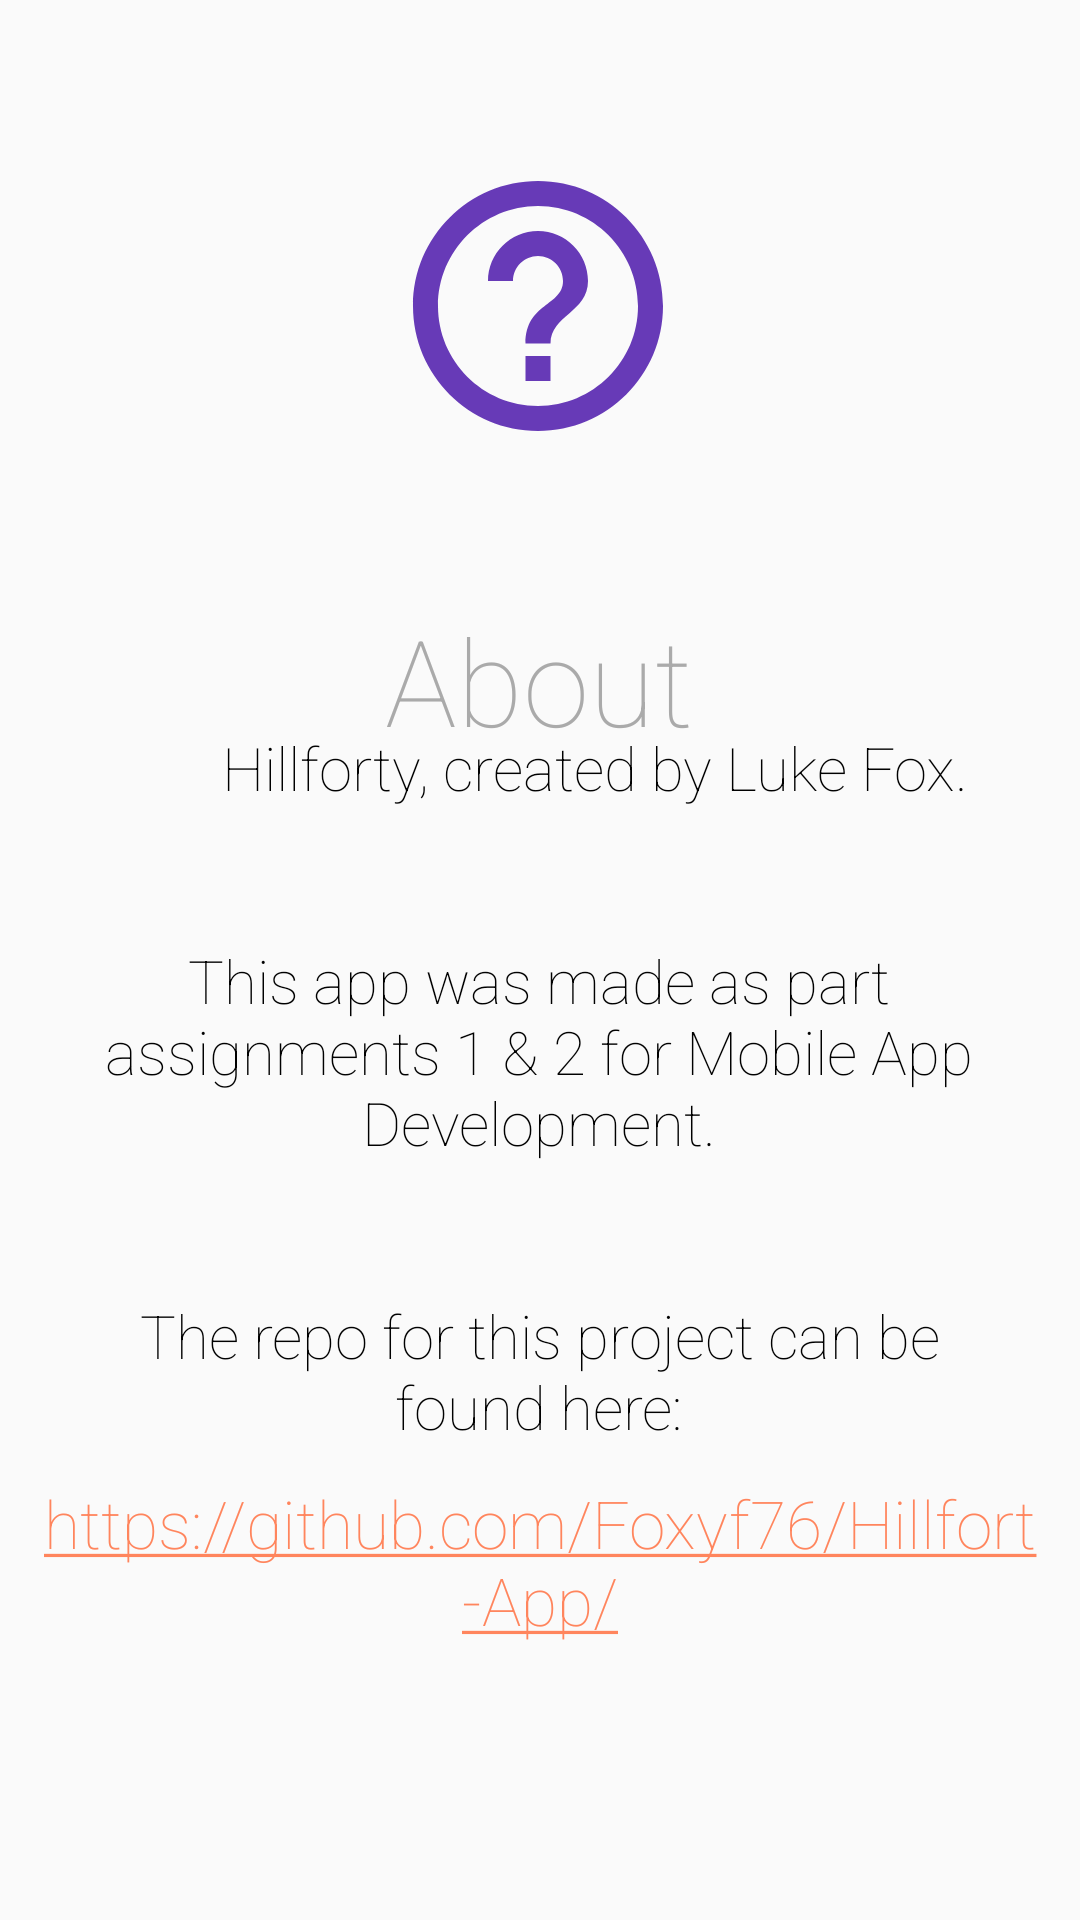

Here is an Android app screen rendered from its layout file. Give the layout XML and the strings, colors and styles it references.
<!-- AndroidManifest.xml: application theme AppTheme -->
<!-- res/layout/fragment_about.xml -->
<?xml version="1.0" encoding="utf-8"?>
<androidx.constraintlayout.widget.ConstraintLayout xmlns:android="http://schemas.android.com/apk/res/android"
    xmlns:app="http://schemas.android.com/apk/res-auto"
    android:layout_width="match_parent"
    android:layout_height="match_parent"
    android:gravity="center"
    android:orientation="vertical">

    <ImageView
        android:id="@+id/about_header_image"
        android:layout_width="100dp"
        android:layout_height="100dp"
        android:src="@drawable/ic_menu_about"
        app:layout_constraintBottom_toBottomOf="parent"
        app:layout_constraintEnd_toEndOf="parent"
        app:layout_constraintHorizontal_bias="0.498"
        app:layout_constraintStart_toStartOf="parent"
        app:layout_constraintTop_toTopOf="parent"
        app:layout_constraintVertical_bias="0.096" />

    <TextView
        android:id="@+id/textView2"
        android:layout_width="200dp"
        android:layout_height="wrap_content"
        android:layout_marginTop="200dp"
        android:fontFamily="sans-serif-thin"
        android:gravity="center"
        android:text="@string/aboutHeader"
        android:textColor="@android:color/darker_gray"
        android:textSize="40sp"
        app:layout_constraintBottom_toBottomOf="parent"
        app:layout_constraintEnd_toEndOf="parent"
        app:layout_constraintHorizontal_bias="0.497"
        app:layout_constraintStart_toStartOf="parent"
        app:layout_constraintTop_toTopOf="parent"
        app:layout_constraintVertical_bias="0.0" />

    <TextView
        android:layout_width="320dp"
        android:layout_height="wrap_content"
        android:fontFamily="sans-serif-thin"
        android:gravity="center"
        android:text="@string/aboutInformation"
        android:textColor="@android:color/black"
        android:textSize="20sp"
        app:layout_constraintBottom_toBottomOf="parent"
        app:layout_constraintEnd_toEndOf="parent"
        app:layout_constraintHorizontal_bias="0.494"
        app:layout_constraintStart_toStartOf="parent"
        app:layout_constraintTop_toTopOf="parent"
        app:layout_constraintVertical_bias="0.581" />

    <TextView
        android:id="@+id/textView3"
        android:layout_width="wrap_content"
        android:layout_height="wrap_content"
        android:autoLink="web"
        android:fontFamily="sans-serif-thin"
        android:gravity="center"
        android:text="@string/aboutGitHubURL"
        android:textColor="@color/colorPrimary"
        android:textSize="22sp"
        app:layout_constraintBottom_toBottomOf="parent"
        app:layout_constraintEnd_toEndOf="parent"
        app:layout_constraintStart_toStartOf="parent"
        app:layout_constraintTop_toTopOf="parent"
        app:layout_constraintVertical_bias="0.843" />

</androidx.constraintlayout.widget.ConstraintLayout>
<!-- resources referenced by this layout -->
<resources>
  <color name="colorPrimary">#673AB7</color>
  <!-- drawable ic_menu_about (drawable) -->
  <vector android:height="56dp"
      android:viewportHeight="24.0" android:viewportWidth="24.0"
      android:width="56dp" xmlns:android="http://schemas.android.com/apk/res/android">
      <path android:fillColor="@color/colorPrimary" android:pathData="M11,18h2v-2h-2v2zM12,2C6.48,2 2,6.48 2,12s4.48,10 10,10 10,-4.48 10,-10S17.52,2 12,2zM12,20c-4.41,0 -8,-3.59 -8,-8s3.59,-8 8,-8 8,3.59 8,8 -3.59,8 -8,8zM12,6c-2.21,0 -4,1.79 -4,4h2c0,-1.1 0.9,-2 2,-2s2,0.9 2,2c0,2 -3,1.75 -3,5h2c0,-2.25 3,-2.5 3,-5 0,-2.21 -1.79,-4 -4,-4z"/>
  </vector>
  <string name="aboutGitHubURL">https://github.com/Foxyf76/Hillfort-App/</string>
  <string name="aboutHeader">About</string>
  <string name="aboutInformation">"
          Hillforty, created by Luke Fox.
          \n\nThis app was made as part assignments 1 &amp; 2 for Mobile App Development.
          \n\nThe repo for this project can be found here:"
      </string>
  <style name="AppTheme" parent="Theme.AppCompat.Light.DarkActionBar">
          <item name="colorPrimary">@color/colorPrimary</item>
          <item name="colorPrimaryDark">@color/colorPrimaryDark</item>
          <item name="colorAccent">@color/colorAccent</item>
  
          
  
          
          <item name="android:windowActivityTransitions">true</item>
  
          
          <item name="android:windowEnterTransition">@transition/explode</item>
          <item name="android:windowExitTransition">@transition/explode</item>
  
      </style>
  <color name="colorPrimaryDark">#4A148C</color>
  <color name="colorAccent">#FF855D</color>
</resources>
